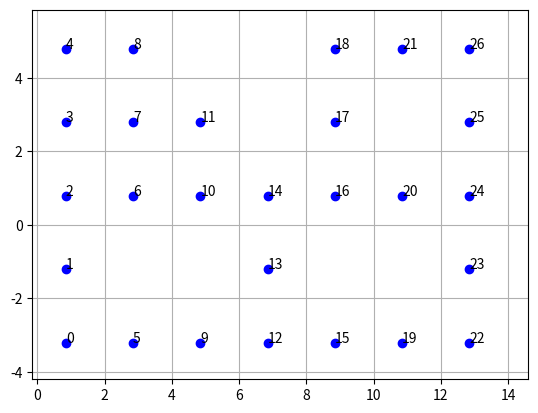

Source code (Python):
#!/usr/bin/env python

from matplotlib import transforms
import numpy as np
import matplotlib.pyplot as plt

plt.figure()

# get data
samples = [
[ 0.85, -3.2 ] , 
[ 0.85, -1.2 ] , 
[ 0.85, 0.8 ] , 
[ 0.85, 2.8 ] , 
[ 0.85, 4.8 ] , 
[ 2.85, -3.2 ] , 
[ 2.85, 0.8 ] , 
[ 2.85, 2.8 ] , 
[ 2.85, 4.8 ] , 
[ 4.85, -3.2 ] , 
[ 4.85, 0.8 ] , 
[ 4.85, 2.8 ] , 
[ 6.85, -3.2 ] , 
[ 6.85, -1.2 ] , 
[ 6.85, 0.8 ] , 
[ 8.85, -3.2 ] , 
[ 8.85, 0.8 ] , 
[ 8.85, 2.8 ] , 
[ 8.85, 4.8 ] , 
[ 10.85, -3.2 ] , 
[ 10.85, 0.8 ] , 
[ 10.85, 4.8 ] , 
[ 12.85, -3.2 ] , 
[ 12.85, -1.2 ] , 
[ 12.85, 0.8 ] , 
[ 12.85, 2.8 ] , 
[ 12.85, 4.8 ]
]

samples_x = [samples[i][0] for i in range(len(samples))]
samples_y = [samples[i][1] for i in range(len(samples))]

samples_grid_x_ = [-0.15 + 1 + 2*i for i in range(int(14.7/2))]
samples_grid_y_ = [-4.2 + 1 + 2*i for i in range(int(10.0/2))]

samples_grid_x = []
samples_grid_y = []

for x in samples_grid_x_:
    for y in samples_grid_y_:
        samples_grid_x.append(x)
        samples_grid_y.append(y)

# call plotter
plt.plot(samples_x, samples_y, 'bo')
# plt.plot(samples_grid_x, samples_grid_y, 'go')

for i in range(len(samples_x)):
    plt.annotate(str(i), (samples_x[i], samples_y[i]))

plt.xlim(-0.15, 14.60)
plt.ylim(-4.20, 5.86)

plt.grid()

plt.show()
